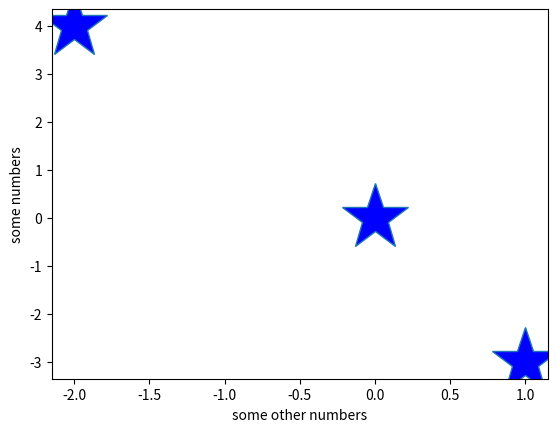

The matplotlib source for this figure:

import matplotlib.pyplot as plt

#plt.plot([1,2,3,4])

plt.plot([-2,0,1],[4,0,-3],'*',markerfacecolor='blue', markersize=50)

plt.xlabel('some other numbers')
plt.ylabel('some numbers')


plt.show()
